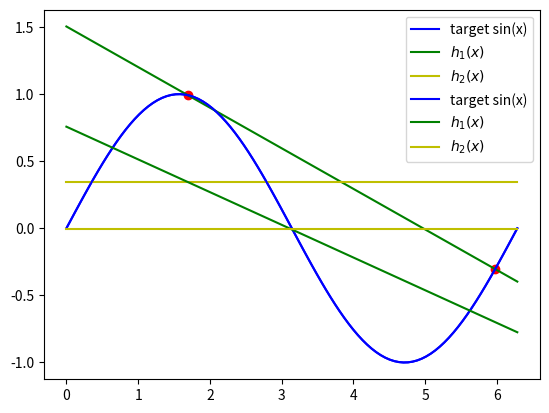

This chart was generated by the following Python code:
import numpy as np
import matplotlib.pyplot as plt

import hashlib

def round_and_hash(value, precision=4, dtype=np.float32):
    """ 
    Function to round and hash a scalar or numpy array of scalars.
    Used to compare results with true solutions without spoiling the solution.
    """
    rounded = np.array([value], dtype=dtype).round(decimals=precision)
    hashed = hashlib.md5(rounded).hexdigest()
    return hashed

def train_data():
    raise NotImplementedError()

def train_data():
    x = np.random.uniform(0, 2*np.pi, 2)
    y = np.sin(x)
    return x,y

x_train, y_train  = train_data() 
print(x_train, y_train)

# If your implementation is correct, these tests should not throw an exception

assert len(x_train) == 2
assert len(y_train) == 2
np.testing.assert_array_equal(np.sin(x_train), y_train)
for i in range(1000):
    x_tmp, _ = train_data()
    assert x_tmp.min() >= 0.0
    assert x_tmp.max() <= 2*np.pi

def get_thetas(x, y):
    raise NotImplementedError()

def get_w(x, y):
    raise NotImplementedError()

def get_thetas(x, y):
    theta_1 = (y[1] - y[0]) / (x[1] - x[0])
    theta_0 = y[0] - x[0] * theta_1
    return [theta_0, theta_1]

def get_w(x, y):
    return y.mean()

thetas = get_thetas(x_train, y_train)
w = get_w(x_train, y_train)
print(thetas[0], thetas[1])
print(w)

# If your implementation is correct, these tests should not throw an exception

x_train_temp = np.array([0,1])
y_train_temp = np.array([np.sin(x_i) for x_i in x_train_temp])
thetas_test = get_thetas(x_train_temp, y_train_temp)
w_test = get_w(x_train_temp, y_train_temp)

np.testing.assert_almost_equal(thetas_test[0], 0.0)
np.testing.assert_almost_equal(thetas_test[1], 0.8414709848078965)
np.testing.assert_almost_equal(w_test, 0.42073549240394825)

def get_hypothesis_1(thetas):
    raise NotImplementedError()
    
def get_hypothesis_2(w):
    raise NotImplementedError()

def get_hypothesis_1(thetas):
    return lambda x: thetas[0] + thetas[1] * x

def get_hypothesis_2(w):
    print(w.shape)
    return lambda x: w * np.ones((len(x)))

# we want to compute numerically the expectation w.r.t. x
x_grid = np.linspace(0, 2*np.pi, 100)
y_grid = np.sin(x_grid)

# If your implementation is correct, these tests should not throw an exception

h1_test = get_hypothesis_1(thetas_test)
h2_test = get_hypothesis_2(w_test)
np.testing.assert_almost_equal(h1_test(x_grid)[10], 0.5340523361780719)
np.testing.assert_almost_equal(h2_test(x_grid)[10], 0.42073549240394825)

def plot_true_target_function_x_y_h1_h2(x, y, hypothesis1, hypothesis2):
    raise NotImplementedError()

def plot_true_target_function_x_y_h1_h2(x, y, hypothesis1, hypothesis2):
    
    x_ = np.linspace(0, 2*np.pi, 100)
    y_ = np.sin(x_)
    
    plt.plot(x_, y_, 'b-', label="target sin(x)")
    plt.scatter(x,y,color='r')
    
    plt.plot(x_, hypothesis1(x_), 'g-', label="$h_1(x)$")
    plt.plot(x_, hypothesis2(x_), 'y-', label="$h_2(x)$")
    
    plt.legend()

x_train, y_train  = train_data() 
thetas = get_thetas(x_train, y_train)
w = get_w(x_train, y_train)
plot_true_target_function_x_y_h1_h2(x_train, y_train, get_hypothesis_1(thetas), get_hypothesis_2(w))

def out_of_sample_error(y_preds, y):
    raise NotImplementedError()

def out_of_sample_error(y_preds, y):
    return ((y_preds - y) ** 2).mean()

# If your implementation is correct, these tests should not throw an exception

e_out_h1_test = out_of_sample_error(h1_test(x_grid), y_grid)
np.testing.assert_almost_equal(e_out_h1_test, 11.525485917588728)

def run_experiment(m):
    xs = np.ndarray((m,2))
    ys = np.ndarray((m,2))
    t0s = np.ndarray(m)
    t1s = np.ndarray(m)
    ws = np.ndarray(m)
    e_out_h1s = np.ndarray(m)
    e_out_h2s = np.ndarray(m)
    
    raise NotImplementedError()
    
    return xs, ys, t0s, t1s, ws, e_out_h1s, e_out_h2s

def run_experiment(m, x_grid, y_grid):
    xs = np.ndarray((m,2))
    ys = np.ndarray((m,2))
    t0s = np.ndarray(m)
    t1s = np.ndarray(m)
    ws = np.ndarray(m)
    e_out_h1s = np.ndarray(m)
    e_out_h2s = np.ndarray(m)
    
    for i in range(m):
        x, y = train_data()
        thetas = get_thetas(x,y)
        w = get_w(x, y)
        
        xs[i] = x
        ys[i] = y
        t0s[i] = thetas[0]
        t1s[i] = thetas[1]
        ws[i] = w
        
        h1 = get_hypothesis_1(thetas)
        h2 = get_hypothesis_2(w)
        
        e_out_h1s[i] = out_of_sample_error(h1(x_grid), y_grid)
        e_out_h2s[i] = out_of_sample_error(h2(x_grid), y_grid)
        
    return xs, ys, t0s, t1s, ws, e_out_h1s, e_out_h2s

x_grid.shape

xs, ys, t0s, t1s, ws, e_out_h1s, e_out_h2s = run_experiment(
    10000, x_grid, y_grid)

t0_avg = t0s.mean()
t1_avg = t1s.mean()
thetas_avg = [t0_avg, t1_avg]
w_avg = ws.mean()
h1_avg = get_hypothesis_1(thetas_avg)
h2_avg = get_hypothesis_2(w_avg)
print(thetas_avg)

plot_true_target_function_x_y_h1_h2([], [], h1_avg, h2_avg)

expectation_Eout_1 = e_out_h1s.mean()
print ("expectation of E_out of model 1:", expectation_Eout_1)

expectation_Eout_2 = e_out_h2s.mean()
print ("expectation of E_out of model 2:", expectation_Eout_2)

def bias(y_true, y_predicted):
    raise NotImplementedError()

def bias(y_true, y_predicted):
    return ((y_true - y_predicted)**2).mean()

bias_1 = bias(y_grid,  h1_avg(x_grid))
print ("Bias of model 1:", bias_1)

bias_2 = bias(y_grid,  h2_avg(x_grid))
print ("Bias of model 2:", bias_2)

def variances(hypothesis_func, param_func, xs, ys, x_val, y_preds):
    return NotImplementedError()

def variances(hypothesis_func, param_func, xs, ys, x_val, y_preds):
    # y_preds is the prediction of the average hypothesis
    
    # variance
    deltas_m = np.ndarray(len(xs))
    
    for i in range(len(xs)): # loop over different training data 
        params = param_func(xs[i], ys[i])
        h_temp = hypothesis_func(params)
        y_pred_temp = h_temp(x_val)
        deltas_m[i] = ((y_pred_temp - y_preds)**2).mean()
    
    return deltas_m

vars_1 = variances(get_hypothesis_1, 
                 get_thetas, 
                 xs, ys, 
                 x_grid, 
                 h1_avg(x_grid))
var_1_avg = vars_1.mean()
print(var_1_avg)

vars_2 = variances(get_hypothesis_2, 
                 get_w, 
                 xs, ys, 
                 x_grid, 
                 h2_avg(x_grid))
var_2_avg = vars_2.mean()
print(var_2_avg)

print("model 1: E_out ≈ bias^2 + variance:  %f ≈ %f + %f" % (expectation_Eout_1, bias_1, var_1_avg))
print("model 2: E_out ≈ bias^2 + variance:  %f ≈ %f + %f" % (expectation_Eout_2, bias_2, var_2_avg))

